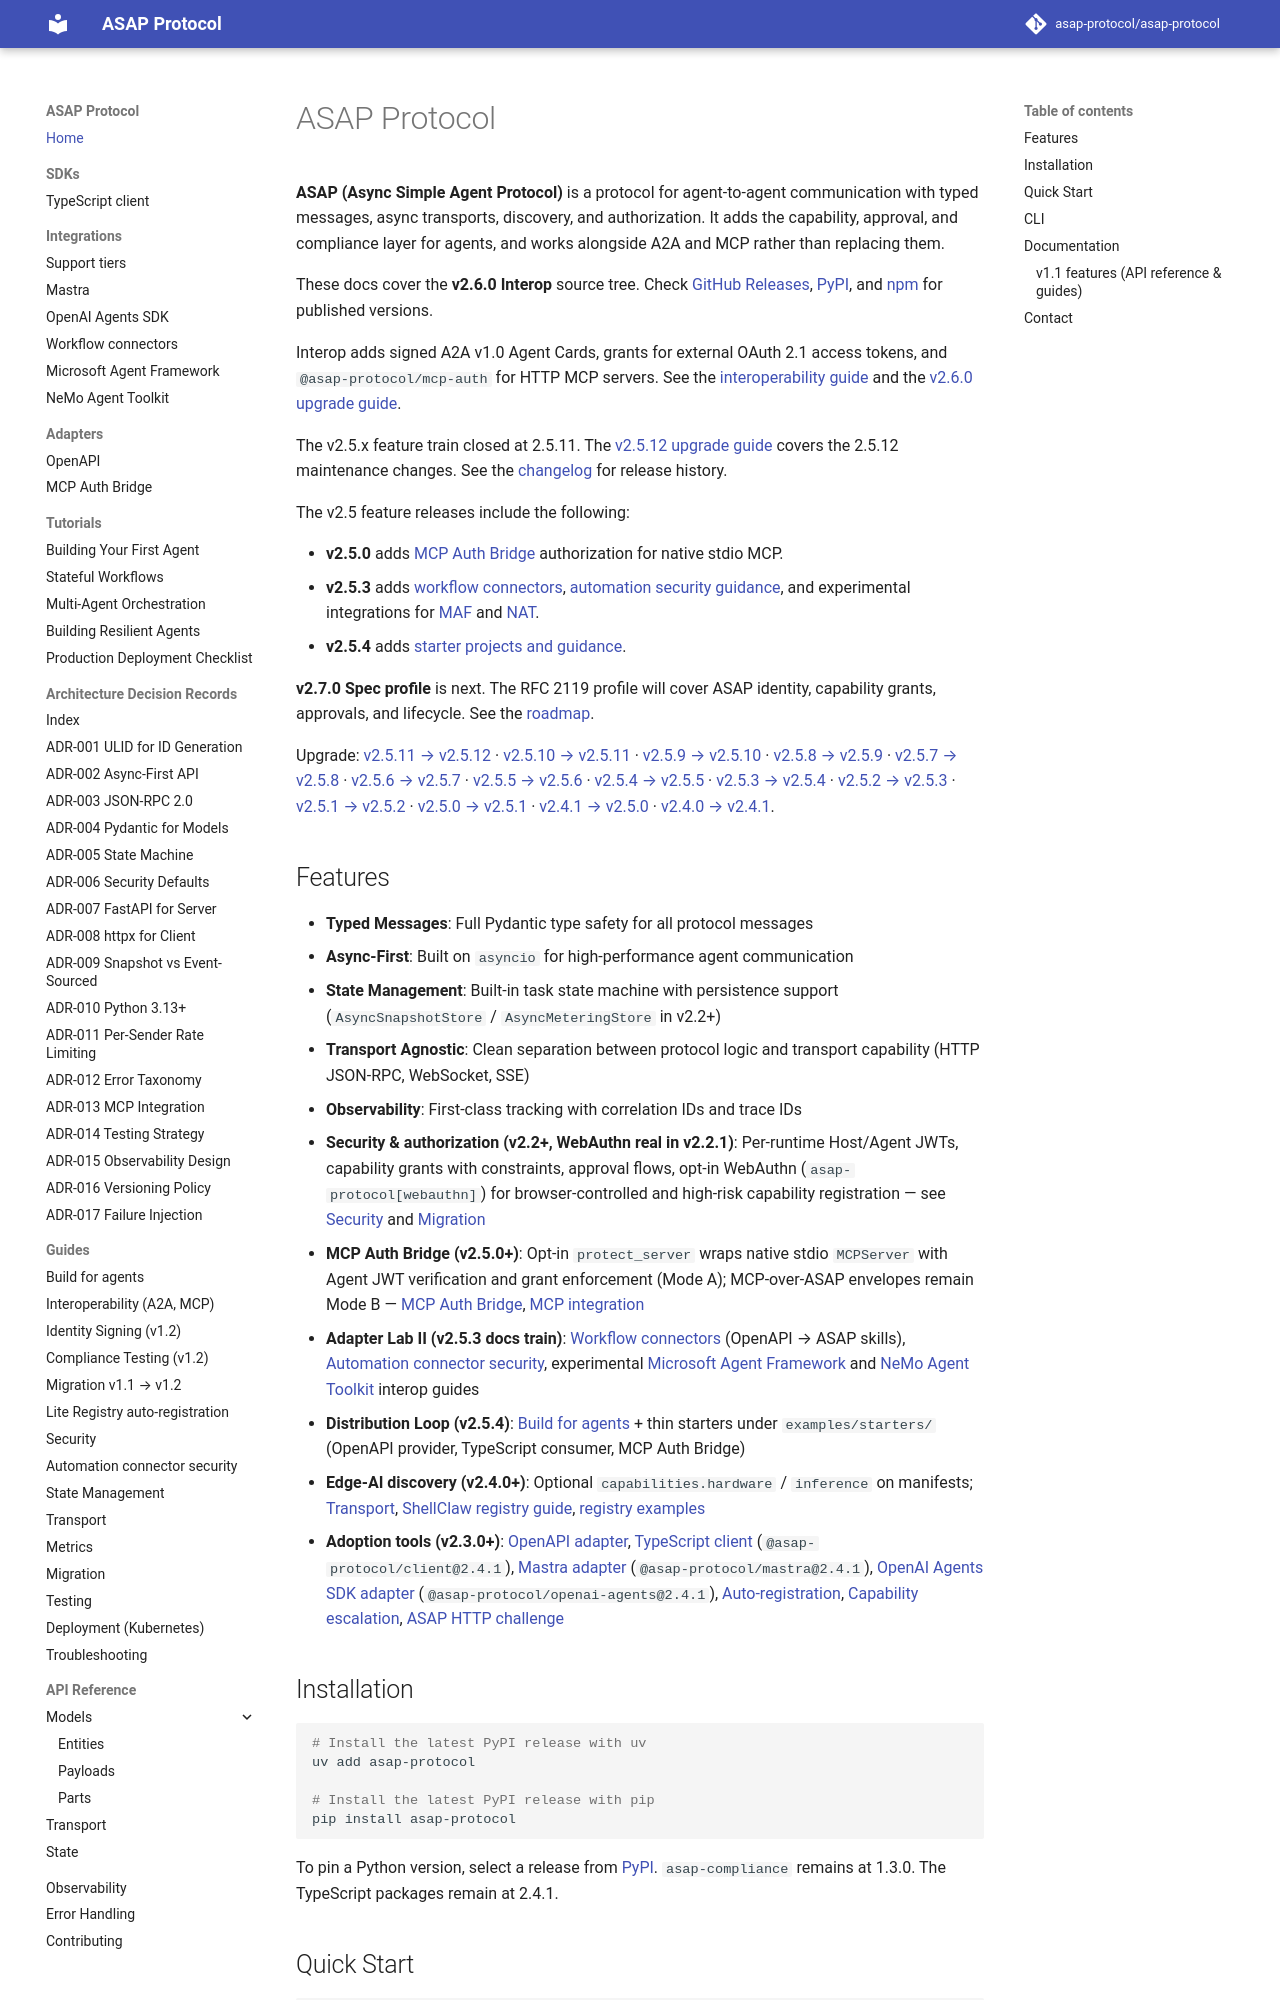

repository: asap-protocol/asap-protocol · page: index.html · generator: mkdocs

# ASAP Protocol

**ASAP (Async Simple Agent Protocol)** is a protocol for agent-to-agent communication with typed messages, async transports, discovery, and authorization. It adds the capability, approval, and compliance layer for agents, and works alongside A2A and MCP rather than replacing them.

These docs cover the **v2.6.0 Interop** source tree. Check [GitHub Releases](https://github.com/asap-protocol/asap-protocol/releases), [PyPI](https://pypi.org/project/asap-protocol/#history), and [npm](https://www.npmjs.com/package/@asap-protocol/client) for published versions.

Interop adds signed A2A v1.0 Agent Cards, grants for external OAuth 2.1 access tokens, and `@asap-protocol/mcp-auth` for HTTP MCP servers. See the [interoperability guide](guides/interoperability.md) and the [v2.6.0 upgrade guide](migration.md#upgrading-from-v25x-to-v260).

The v2.5.x feature train closed at 2.5.11. The [v2.5.12 upgrade guide](migration.md#upgrading-from-v2511-to-v2512) covers the 2.5.12 maintenance changes. See the [changelog](https://github.com/asap-protocol/asap-protocol/blob/main/CHANGELOG.md) for release history.

The v2.5 feature releases include the following:

- **v2.5.0** adds [MCP Auth Bridge](adapters/mcp-auth-bridge.md) authorization for native stdio MCP.
- **v2.5.3** adds [workflow connectors](integrations/workflow-connectors.md), [automation security guidance](guides/automation-connector-security.md), and experimental integrations for [MAF](integrations/microsoft-agent-framework.md) and [NAT](integrations/nemo-agent-toolkit.md).
- **v2.5.4** adds [starter projects and guidance](guides/build-for-agents.md).

**v2.7.0 Spec profile** is next. The RFC 2119 profile will cover ASAP identity, capability grants, approvals, and lifecycle. See the [roadmap](https://github.com/asap-protocol/asap-protocol/blob/main/product/prd/prd-roadmap.md).

Upgrade: [v2.5.11 → v2.5.12](migration.md#upgrading-from-v2511-to-v2512) · [v2.5.10 → v2.5.11](migration.md#upgrading-from-v2510-to-v2511) · [v2.5.9 → v2.5.10](migration.md#upgrading-from-v259-to-v2510) · [v2.5.8 → v2.5.9](migration.md#upgrading-from-v258-to-v259) · [v2.5.7 → v2.5.8](migration.md#upgrading-from-v257-to-v258) · [v2.5.6 → v2.5.7](migration.md#upgrading-from-v256-to-v257) · [v2.5.5 → v2.5.6](migration.md#upgrading-from-v255-to-v256) · [v2.5.4 → v2.5.5](migration.md#upgrading-from-v254-to-v255) · [v2.5.3 → v2.5.4](migration.md#upgrading-from-v253-to-v254) · [v2.5.2 → v2.5.3](migration.md#upgrading-from-v252-to-v253) · [v2.5.1 → v2.5.2](migration.md#upgrading-from-v251) · [v2.5.0 → v2.5.1](migration.md#upgrading-from-v250-to-v251) · [v2.4.1 → v2.5.0](migration.md#upgrading-from-v241-to-v250) · [v2.4.0 → v2.4.1](migration.md#upgrading-from-v240-to-v241).
